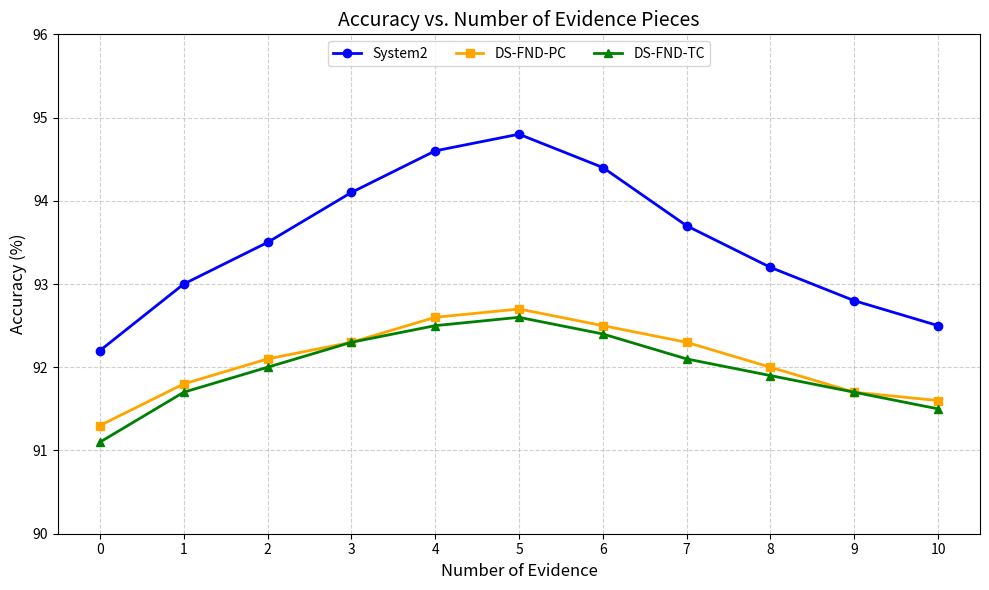

Write Python code to recreate this figure. (Note: this script raises an exception after producing the figure.)
import matplotlib.pyplot as plt
import os

def plot_accuracy_vs_evidence(evidence_nums, acc_dict, output_path):
    """
    Plot accuracy curves of different systems/schedulers across varying numbers of evidence pieces.

    Args:
        evidence_nums (list): List of evidence counts.
        acc_dict (dict): Dictionary mapping method names to their accuracy lists.
        output_path (str): File path to save the plot image.
    """
    plt.figure(figsize=(10, 6))

    markers = ['o', 's', '^', 'D', '*', 'x']
    colors = ['blue', 'orange', 'green', 'red', 'purple', 'cyan']

    for i, (label, acc) in enumerate(acc_dict.items()):
        plt.plot(
            evidence_nums,
            acc,
            marker=markers[i % len(markers)],
            color=colors[i % len(colors)],
            label=label,
            linewidth=2
        )

    plt.title('Accuracy vs. Number of Evidence Pieces', fontsize=14)
    plt.xlabel('Number of Evidence', fontsize=12)
    plt.ylabel('Accuracy (%)', fontsize=12)
    plt.xticks(evidence_nums)
    plt.ylim(90, 96)  # Adjust limits based on your data
    plt.grid(True, linestyle='--', alpha=0.6)
    plt.legend(loc='upper center', ncol=3, fontsize=10)
    plt.tight_layout()

    # Ensure output directory exists
    os.makedirs(os.path.dirname(output_path), exist_ok=True)
    plt.savefig(output_path, dpi=300)
    plt.show()


if __name__ == '__main__':
    evidence_nums = list(range(11))  # Evidence counts from 0 to 10

    # Twitter
    # dataset="twitter"
    # acc_dict = {
    #     "System2":   [92.7, 93.5, 94.1, 94.4, 95.0, 95.3, 95.1, 94.4, 93.7, 93.3, 93.0],
    #     "DS-FND-PC": [91.4, 91.9, 92.2, 92.4, 92.8, 93.0, 92.9, 92.5, 92.1, 91.9, 91.8],
    #     "DS-FND-TC": [91.6, 92.0, 92.2, 92.5, 92.9, 93.2, 93.1, 92.7, 92.3, 92.1, 91.9],
    # }

    # Weibo
    dataset="weibo"
    acc_dict = {
        "System2":    [92.2, 93.0, 93.5, 94.1, 94.6, 94.8, 94.4, 93.7, 93.2, 92.8, 92.5],
        "DS-FND-PC": [91.3, 91.8, 92.1, 92.3, 92.6, 92.7, 92.5, 92.3, 92.0, 91.7, 91.6],
        "DS-FND-TC": [91.1, 91.7, 92.0, 92.3, 92.5, 92.6, 92.4, 92.1, 91.9, 91.7, 91.5],
    }

    output_path = f"../outputs/{dataset}_evidence_accuracy_curve.png"
    plot_accuracy_vs_evidence(evidence_nums, acc_dict, output_path)
